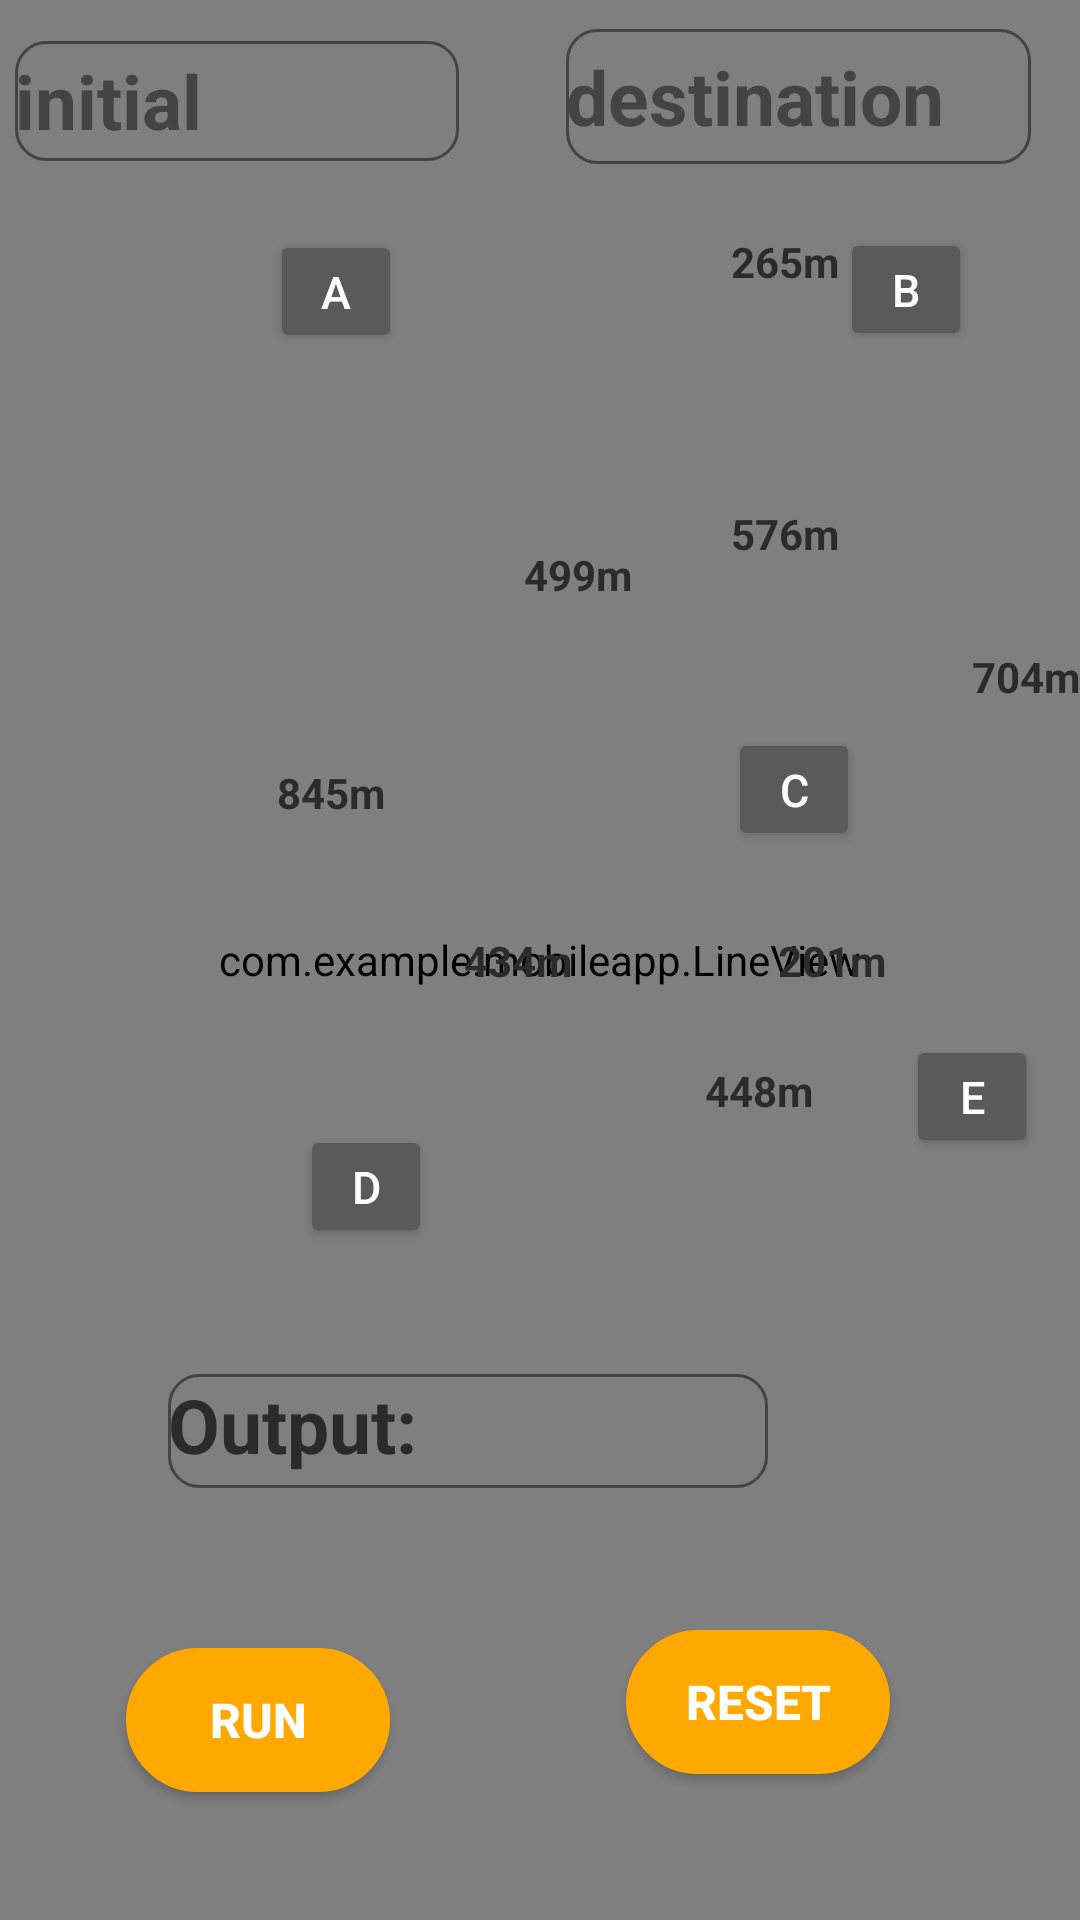

Produce the Android XML layout that renders to this screen, including the resource entries it uses.
<!-- AndroidManifest.xml: application theme Theme.MobileApp -->
<!-- res/layout/activity_driver__shortest_path.xml -->
<?xml version="1.0" encoding="utf-8"?>
<androidx.constraintlayout.widget.ConstraintLayout xmlns:android="http://schemas.android.com/apk/res/android"
    xmlns:app="http://schemas.android.com/apk/res-auto"
    xmlns:tools="http://schemas.android.com/tools"
    android:layout_width="match_parent"
    android:layout_height="match_parent"
    tools:context=".Driver_ShortestPath">
    <com.example.mobileapp.LineView
        android:id="@+id/lineView"
        android:layout_width="match_parent"
        android:layout_height="match_parent"
        tools:layout_editor_absoluteX="-16dp"
        tools:layout_editor_absoluteY="-146dp" />

    <Button
        android:id="@+id/btn_E"
        android:layout_width="44dp"
        android:layout_height="41dp"
        android:layout_marginTop="228dp"
        android:text="@string/e"
        android:textSize="15sp"
        app:layout_constraintEnd_toEndOf="parent"
        app:layout_constraintHorizontal_bias="0.956"
        app:layout_constraintStart_toStartOf="parent"
        app:layout_constraintTop_toBottomOf="@+id/btn_B"/>

    <Button
        android:id="@+id/btn_D"
        android:layout_width="44dp"
        android:layout_height="41dp"
        android:text="@string/d"
        android:textSize="15sp"
        app:layout_constraintBottom_toBottomOf="parent"
        app:layout_constraintEnd_toEndOf="parent"
        app:layout_constraintHorizontal_bias="0.316"
        app:layout_constraintStart_toStartOf="parent"
        app:layout_constraintTop_toTopOf="parent"
        app:layout_constraintVertical_bias="0.626" />

    <Button
        android:id="@+id/btn_C"
        android:layout_width="44dp"
        android:layout_height="41dp"
        android:text="@string/c"
        android:textSize="15sp"
        app:layout_constraintBottom_toBottomOf="parent"
        app:layout_constraintEnd_toEndOf="parent"
        app:layout_constraintHorizontal_bias="0.768"
        app:layout_constraintStart_toStartOf="parent"
        app:layout_constraintTop_toTopOf="parent"
        app:layout_constraintVertical_bias="0.405" />


    <Button
        android:id="@+id/btn_A"
        android:layout_width="44dp"
        android:layout_height="41dp"
        android:layout_marginEnd="136dp"
        android:layout_marginRight="136dp"
        android:text="@string/a"
        android:textSize="15sp"
        app:layout_constraintBottom_toBottomOf="parent"
        app:layout_constraintEnd_toStartOf="@+id/btn_B"
        app:layout_constraintHorizontal_bias="0.899"
        app:layout_constraintStart_toStartOf="parent"
        app:layout_constraintTop_toTopOf="parent"
        app:layout_constraintVertical_bias="0.128" />

    <Button
        android:id="@+id/btn_B"
        android:layout_width="44dp"
        android:layout_height="41dp"
        android:layout_marginTop="76dp"
        android:layout_marginEnd="36dp"
        android:layout_marginRight="36dp"
        android:text="@string/b"
        android:textSize="15sp"
        app:layout_constraintEnd_toEndOf="parent"
        app:layout_constraintTop_toTopOf="parent" />

    <Button
        android:id="@+id/btn_run"
        android:layout_width="wrap_content"
        android:layout_height="wrap_content"
        android:background="@drawable/button_normal"
        android:text="Run"
        android:textSize="16sp"
        android:textStyle="bold"
        app:layout_constraintBottom_toBottomOf="@+id/lineView"
        app:layout_constraintEnd_toEndOf="@+id/lineView"
        app:layout_constraintHorizontal_bias="0.154"
        app:layout_constraintStart_toStartOf="@+id/lineView"
        app:layout_constraintTop_toTopOf="@+id/lineView"
        app:layout_constraintVertical_bias="0.928" />

    <Button
        android:id="@+id/btn_reset"
        android:layout_width="wrap_content"
        android:layout_height="wrap_content"
        android:background="@drawable/button_normal"
        android:text="Reset"
        android:textSize="16sp"
        android:textStyle="bold"
        app:layout_constraintBottom_toBottomOf="parent"
        app:layout_constraintEnd_toEndOf="parent"
        app:layout_constraintHorizontal_bias="0.767"
        app:layout_constraintStart_toStartOf="parent"
        app:layout_constraintTop_toTopOf="@+id/lineView"
        app:layout_constraintVertical_bias="0.918" />

    <EditText
        android:id="@+id/txtfield_destination"
        android:layout_width="155dp"
        android:layout_height="45dp"
        android:ems="10"
        android:background="@drawable/edit_text_bg"
        android:textColorHint="@color/light_grey"
        android:inputType="textPersonName"
        android:hint="destination"
        android:textSize="25dp"
        android:textStyle="bold"
        app:layout_constraintBottom_toBottomOf="parent"
        app:layout_constraintEnd_toEndOf="parent"
        app:layout_constraintHorizontal_bias="0.92"
        app:layout_constraintStart_toStartOf="@+id/lineView"
        app:layout_constraintTop_toTopOf="parent"
        app:layout_constraintVertical_bias="0.016" />

    <TextView
        android:id="@+id/output"
        android:layout_width="200dp"
        android:layout_height="38dp"
        android:layout_marginEnd="104dp"
        android:layout_marginRight="104dp"
        android:layout_marginBottom="144dp"
        android:background="@drawable/edit_text_bg"
        android:text="Output:"
        android:textColor="@color/grey"
        android:textSize="25dp"
        android:textStyle="bold"
        app:layout_constraintBottom_toBottomOf="@+id/lineView"
        app:layout_constraintEnd_toEndOf="parent" />

    <EditText
        android:id="@+id/txtfield_initial"
        android:layout_width="148dp"
        android:layout_height="40dp"
        android:background="@drawable/edit_text_bg"
        android:textColorHint="@color/light_grey"
        android:textSize="25dp"
        android:textStyle="bold"
        android:ems="10"
        android:inputType="textPersonName"
        android:hint="initial"
        app:layout_constraintBottom_toBottomOf="parent"
        app:layout_constraintEnd_toEndOf="parent"
        app:layout_constraintHorizontal_bias="0.024"
        app:layout_constraintStart_toStartOf="parent"
        app:layout_constraintTop_toTopOf="parent"
        app:layout_constraintVertical_bias="0.023" />

    <TextView
        android:id="@+id/ab"
        android:layout_width="wrap_content"
        android:layout_height="wrap_content"
        android:text="265m"
        android:textColor="@color/grey"
        android:textStyle="bold"
        app:layout_constraintBottom_toBottomOf="parent"
        app:layout_constraintEnd_toEndOf="parent"
        app:layout_constraintHorizontal_bias="0.752"
        app:layout_constraintStart_toStartOf="parent"
        app:layout_constraintTop_toTopOf="parent"
        app:layout_constraintVertical_bias="0.125" />

    <TextView
        android:id="@+id/ac"
        android:layout_width="wrap_content"
        android:layout_height="wrap_content"
        android:text="499m"
        android:textColor="@color/grey"
        android:textStyle="bold"
        app:layout_constraintBottom_toBottomOf="parent"
        app:layout_constraintEnd_toEndOf="parent"
        app:layout_constraintHorizontal_bias="0.539"
        app:layout_constraintStart_toStartOf="parent"
        app:layout_constraintTop_toTopOf="parent"
        app:layout_constraintVertical_bias="0.293" />

    <TextView
        android:id="@+id/bc"
        android:layout_width="wrap_content"
        android:layout_height="wrap_content"
        android:text="576m"
        android:textColor="@color/grey"
        android:textStyle="bold"
        app:layout_constraintBottom_toBottomOf="parent"
        app:layout_constraintEnd_toEndOf="parent"
        app:layout_constraintHorizontal_bias="0.752"
        app:layout_constraintStart_toStartOf="parent"
        app:layout_constraintTop_toTopOf="parent"
        app:layout_constraintVertical_bias="0.271" />

    <TextView
        android:id="@+id/be"
        android:layout_width="wrap_content"
        android:layout_height="wrap_content"
        android:text="704m"
        android:textColor="@color/grey"
        android:textStyle="bold"
        app:layout_constraintBottom_toBottomOf="parent"
        app:layout_constraintEnd_toEndOf="parent"
        app:layout_constraintHorizontal_bias="1.0"
        app:layout_constraintStart_toStartOf="parent"
        app:layout_constraintTop_toTopOf="parent"
        app:layout_constraintVertical_bias="0.348" />

    <TextView
        android:id="@+id/ce"
        android:layout_width="wrap_content"
        android:layout_height="wrap_content"
        android:text="201m"
        android:textColor="@color/grey"
        android:textStyle="bold"
        app:layout_constraintBottom_toBottomOf="parent"
        app:layout_constraintEnd_toEndOf="parent"
        app:layout_constraintHorizontal_bias="0.8"
        app:layout_constraintStart_toStartOf="parent"
        app:layout_constraintTop_toTopOf="parent" />

    <TextView
        android:id="@+id/cd"
        android:layout_width="wrap_content"
        android:layout_height="wrap_content"
        android:text="434m"
        android:textColor="@color/grey"
        android:textStyle="bold"
        app:layout_constraintBottom_toBottomOf="parent"
        app:layout_constraintEnd_toEndOf="parent"
        app:layout_constraintHorizontal_bias="0.477"
        app:layout_constraintStart_toStartOf="parent"
        app:layout_constraintTop_toTopOf="parent" />

    <TextView
        android:id="@+id/de"
        android:layout_width="wrap_content"
        android:layout_height="wrap_content"
        android:text="448m"
        android:textColor="@color/grey"
        android:textStyle="bold"
        app:layout_constraintBottom_toBottomOf="parent"
        app:layout_constraintEnd_toEndOf="parent"
        app:layout_constraintHorizontal_bias="0.725"
        app:layout_constraintStart_toStartOf="parent"
        app:layout_constraintTop_toTopOf="parent"
        app:layout_constraintVertical_bias="0.57" />

    <TextView
        android:id="@+id/ad"
        android:layout_width="wrap_content"
        android:layout_height="wrap_content"
        android:text="845m"
        android:textColor="@color/grey"
        android:textStyle="bold"
        app:layout_constraintBottom_toBottomOf="parent"
        app:layout_constraintEnd_toEndOf="parent"
        app:layout_constraintHorizontal_bias="0.285"
        app:layout_constraintStart_toStartOf="parent"
        app:layout_constraintTop_toTopOf="parent"
        app:layout_constraintVertical_bias="0.41" />


</androidx.constraintlayout.widget.ConstraintLayout>
<!-- resources referenced by this layout -->
<resources>
  <color name="grey">#2B2B2B </color>
  <color name="light_grey">#444444</color>
  <!-- drawable button_normal (drawable) -->
  <?xml version="1.0" encoding="utf-8"?>
  <shape xmlns:android="http://schemas.android.com/apk/res/android">
  
  
      <corners android:radius="200dp"/>
      <solid android:color = "@color/orange"/>
      <stroke android:color = "#FFA900" android:width="2dp">
      </stroke>
  
  </shape>
  <!-- drawable edit_text_bg (drawable) -->
  <?xml version="1.0" encoding="utf-8"?>
  <shape xmlns:android="http://schemas.android.com/apk/res/android">
      <corners android:radius="10dp"/>
  
      <stroke android:width="1dp"
          android:color="#444444"/>
  
  </shape>
  <string name="a">A</string>
  <string name="b">B</string>
  <string name="c">C</string>
  <string name="d">D</string>
  <string name="e">E</string>
  <style name="Theme.MobileApp" parent="Theme.MaterialComponents.NoActionBar">
          
  
          <item name="colorPrimary">@color/purple_500</item>
          <item name="colorPrimaryVariant">@color/purple_700</item>
          <item name="colorOnPrimary">@color/white</item>
          
          <item name="colorSecondary">@color/teal_200</item>
          <item name="colorSecondaryVariant">@color/teal_700</item>
          <item name="colorOnSecondary">@color/black</item>
          
          <item name="android:statusBarColor" tools:targetApi="l">?attr/colorPrimaryVariant</item>
          
      </style>
  <color name="orange">#FFA900</color>
  <color name="purple_500">#FF6200EE</color>
  <color name="purple_700">#FF3700B3</color>
  <color name="white">#FFFFFFFF</color>
  <color name="teal_200">#FF03DAC5</color>
  <color name="teal_700">#FF018786</color>
  <color name="black">#FF000000</color>
</resources>
